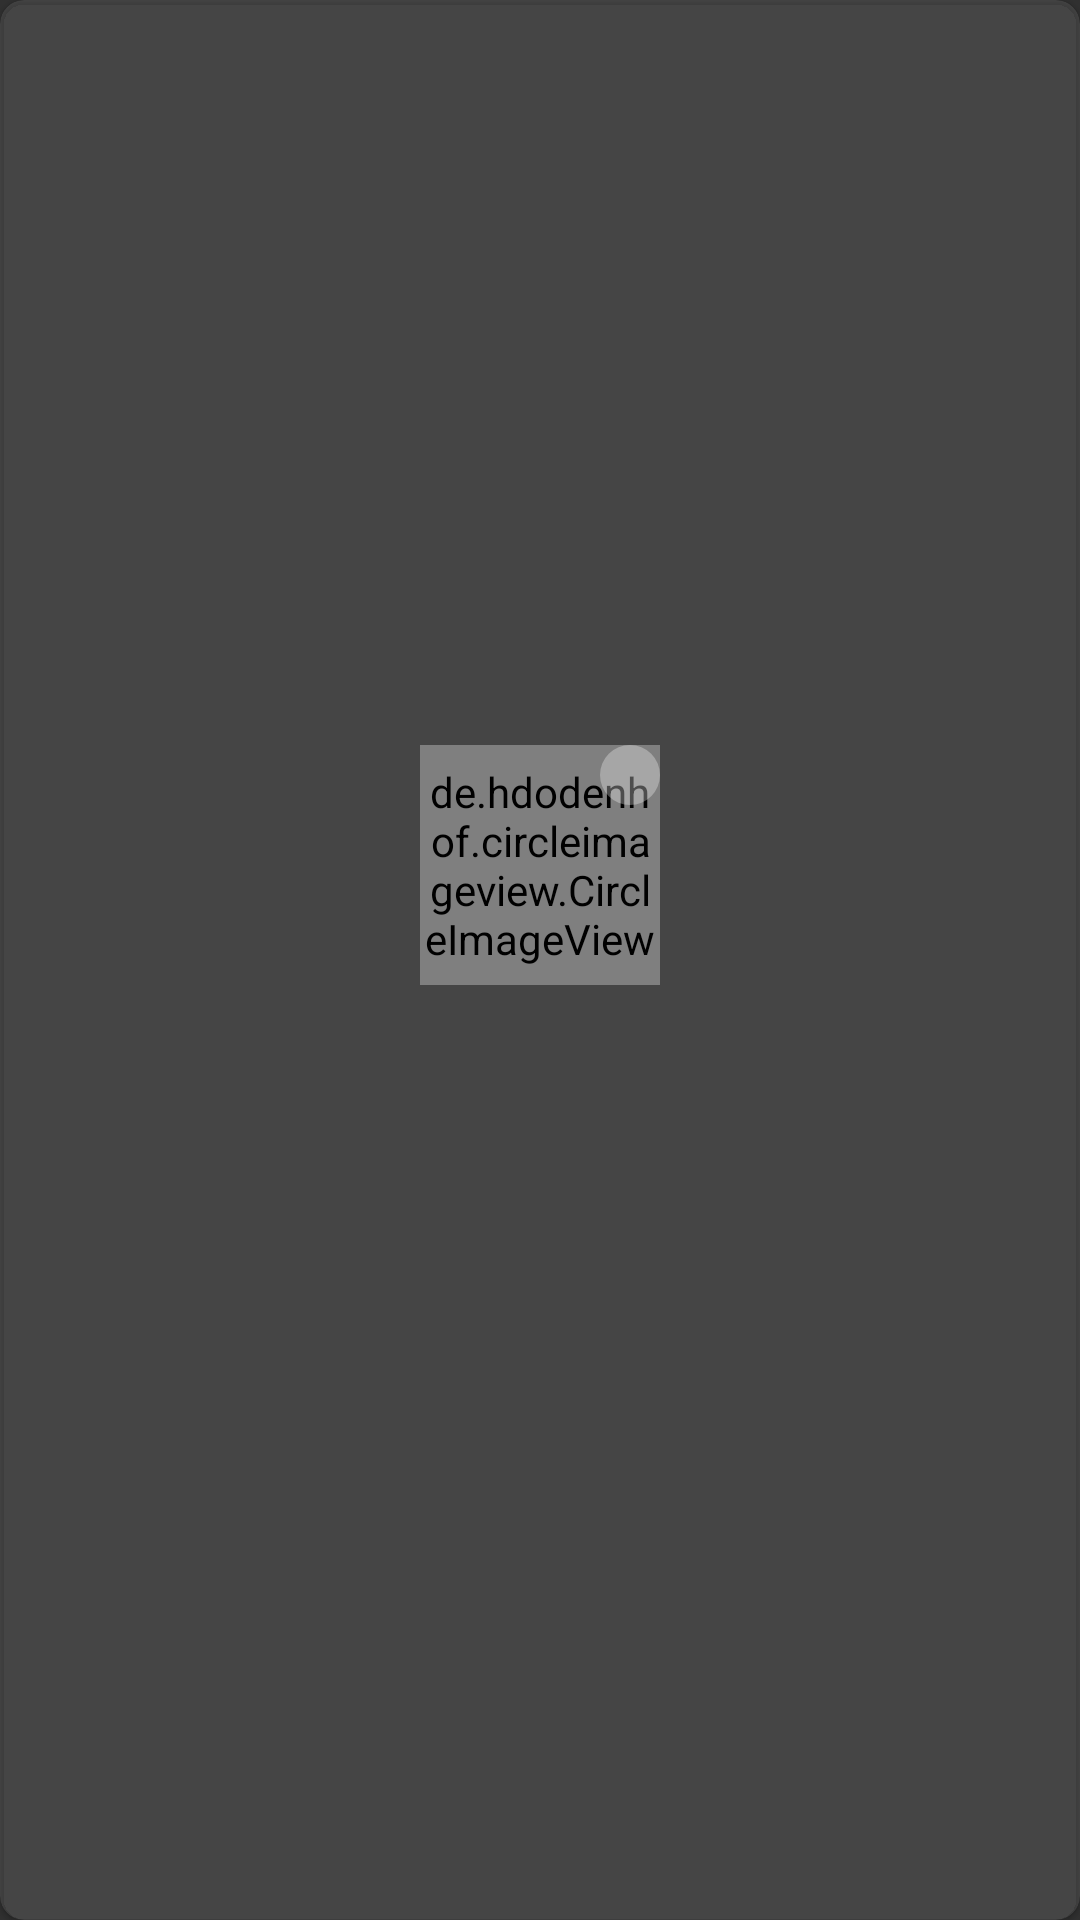

Android layout source for this screen:
<!-- AndroidManifest.xml: application theme AppTheme -->
<!-- res/layout/user_item.xml -->
<?xml version="1.0" encoding="utf-8"?>
<android.support.v7.widget.CardView
    xmlns:android="http://schemas.android.com/apk/res/android"
    xmlns:card_view="http://schemas.android.com/apk/res-auto"
    android:id="@+id/card_view"
    android:layout_width="match_parent"
    android:layout_height="wrap_content"
    android:layout_margin="4dp"
    card_view:contentPadding="8dp"
    card_view:cardCornerRadius="8dp"
    card_view:cardElevation="1dp"
    android:clickable="true"
    card_view:cardBackgroundColor="@color/myTransparentColor10">
    <LinearLayout
        android:layout_width="match_parent"
        android:layout_height="match_parent"
        android:orientation="vertical"
        android:gravity="center">

        <FrameLayout
            android:layout_width="wrap_content"
            android:layout_height="wrap_content">

            <de.hdodenhof.circleimageview.CircleImageView
                xmlns:app="http://schemas.android.com/apk/res-auto"
                android:id="@+id/card_image_user"
                android:layout_width="80dp"
                android:layout_height="80dp"
                android:layout_gravity="center"
                app:civ_border_width="2dp"
                app:civ_border_color="@color/myTransparentColor30"/>
            <TextView
                android:layout_width="20dp"
                android:layout_height="20dp"
                android:layout_gravity="right|top"
                android:id="@+id/card_text_repos_count"
                android:textAlignment="center"
                android:background="@drawable/ic_repos_circle"/>
        </FrameLayout>

        <TextView
            android:layout_width="wrap_content"
            android:layout_height="wrap_content"
            android:paddingTop="3dp"
            android:textSize="16sp"
            android:id="@+id/card_text_name"
            style="@style/TextStyle"/>

        <TextView
            android:layout_width="wrap_content"
            android:layout_height="wrap_content"
            android:paddingTop="3dp"
            android:textSize="12sp"
            android:id="@+id/card_text_location"
            style="@style/TextStyle"/>

        <TextView
            android:layout_width="wrap_content"
            android:layout_height="wrap_content"
            android:paddingTop="3dp"
            android:textSize="12sp"
            android:id="@+id/card_text_company"
            style="@style/TextStyle"/>
    </LinearLayout>

</android.support.v7.widget.CardView>
<!-- resources referenced by this layout -->
<resources>
  <color name="myTransparentColor10">#1AFFFFFF</color>
  <color name="myTransparentColor30">#4DFFFFFF</color>
  <!-- drawable ic_repos_circle (drawable) -->
  <?xml version="1.0" encoding="utf-8"?>
  <shape xmlns:android="http://schemas.android.com/apk/res/android"
         android:innerRadius="0dp"
         android:shape="ring"
         android:thicknessRatio="2"
         android:useLevel="false">
      <solid android:color="@color/myTransparentColor30"/>
  </shape>
  <style name="TextStyle" parent="@android:style/TextAppearance.Medium">
          <item name="android:textColor">@android:color/white</item>
          <item name="android:fontFamily">sans-serif-light"</item>
          <item name="android:textStyle">italic</item>
          <item name="android:layout_gravity">center_horizontal</item>
          <item name="android:gravity">center_horizontal</item>
      </style>
  <style name="AppTheme" parent="Theme.AppCompat.NoActionBar">
          
          <item name="colorPrimary">@color/myTransparentColor60</item>
          <item name="colorPrimaryDark">@color/colorPrimary</item>
          <item name="colorAccent">@color/colorAccent</item>
          <item name="windowActionBarOverlay">true</item>
      </style>
  <color name="myTransparentColor60">#99FFFFFF</color>
  <color name="colorPrimary">#3F51B5</color>
  <color name="colorAccent">#FF4081</color>
</resources>
